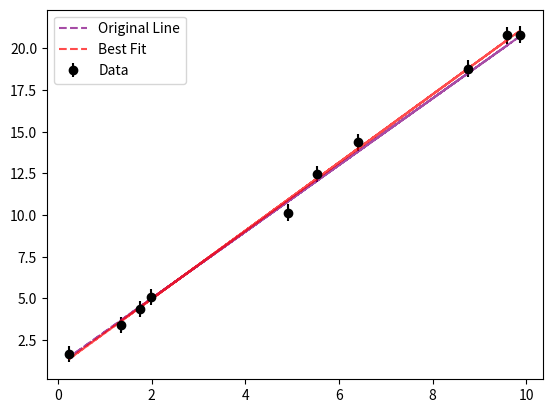

The matplotlib source for this figure:
import numpy as np
import matplotlib.pyplot as plt
from scipy.optimize import curve_fit

# [redacted]
def CreateArrays(m,b):
    """

    Parameters
    ----------
    m : :class: 'float' or 'integer'
        The slope of the line to be created
    b : :class: 'float' or 'integer'
        The y-intercept of the line to be created

    Returns
    -------
    x : :class: '~numpy.ndarray'
        The randomly generated x values
    offset : :class: '~numpy.ndarray'
        The corresponding y values offset from a Gaussian distribution
    y_err : :class: '~numpy.ndarray'
        The error on y. Always 0.5

    """
    # [redacted]
    x = np.random.uniform(0,10,10)
    
    # [redacted]
    y = x*m+b
        
    # [redacted]
    offset = [np.random.normal(i,scale=0.5) for i in y]
    y_err = np.linspace(0.5,0.5,10)
    
    return x, offset, y_err

# [redacted]
x, y, y_err = CreateArrays(2,1) #Given values of m=2, b=1

def linear(x2,m2,b2):
    return m2*x2 + b2

popt, pcov = curve_fit(linear,x,y,sigma=y_err)
print('The recovered values are: m = '+str(popt[0])+', b = '+str(popt[1]))

# [redacted]
plt.errorbar(x,y,y_err,color='black',label='Data',fmt='o')
plt.plot(x,linear(x,2,1),color='purple',linestyle='dashed',label='Original Line',alpha=0.7)
plt.plot(x,linear(x,popt[0],popt[1]),color='red',linestyle='dashed',label='Best Fit',alpha=0.7)
plt.legend()

# [redacted]




